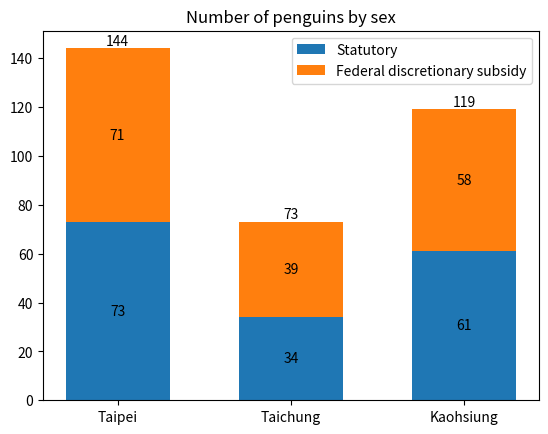

Generate this figure with matplotlib:
import matplotlib.pyplot as plt
import numpy as np

species = ('Taipei', 'Taichung', 'Kaohsiung')
sex_counts = {
    'Statutory': np.array([73, 34, 61]),
    'Federal discretionary subsidy': np.array([71, 39, 58]),
}

region_num = [1, 2, 3]
position_vacancies = [sex_counts['Statutory'][0] + sex_counts["Federal discretionary subsidy"][0],
                      sex_counts["Statutory"][1] + sex_counts["Federal discretionary subsidy"][1],
                      sex_counts["Statutory"][2] + sex_counts["Federal discretionary subsidy"][2]]

fig, ax = plt.subplots()
bottom = np.zeros(3)

p = 0

for sex, sex_count in sex_counts.items():
    p = ax.bar(species, sex_count, width=0.6, label=sex, bottom=bottom)
    bottom += sex_count

    ax.bar_label(p, label_type='center')

    # for rect in p:
    #     height = rect.get_height()
    #     ax.text(rect.get_x() + rect.get_width() / 2., 2.001 * height,
    #             '%d' % int(height), ha='center', va='bottom', fontsize=12)

ax.bar_label(p, labels=position_vacancies, label_type="edge")

# plot = ax.bar(region_num, position_vacancies, width=0.6)
#
# for rect in plot:
#     height = rect.get_height()
#     ax.text(rect.get_x() + rect.get_width() / 2., 1.002 * height,
#             '%d' % int(height), ha='center', va='bottom', fontsize=12)

ax.set_title('Number of penguins by sex')
ax.legend()

plt.show()
